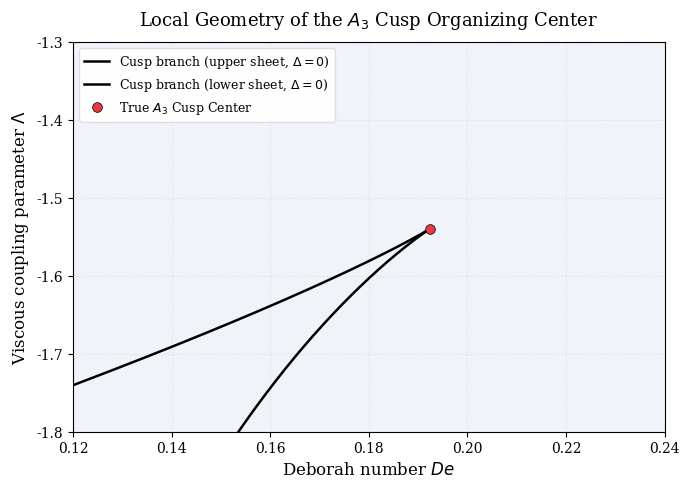

Generate this figure with matplotlib:
import numpy as np
import matplotlib.pyplot as plt

# ==========================================
# CONFIGURACIÓN EDITORIAL ESTÁNDAR (CQG)
# ==========================================
plt.rcParams.update({
    "text.usetex": False,  # True si tu sistema local posee distribución LaTeX
    "font.family": "serif",
    "font.size": 11,
    "axes.labelsize": 12,
    "axes.titlesize": 13,
    "xtick.labelsize": 10,
    "ytick.labelsize": 10,
    "legend.fontsize": 9
})

# ==========================================
# 1. RIGOR MATEMÁTICO: PARAMETRIZACIÓN DEL CUSP
# ==========================================
# Dividimos el dominio de 'y' en dos sectores respecto a y_crit = sqrt(3)
# para mapear de forma independiente ambas hojas tangenciales del despliegue
y_lower = np.linspace(1.0, np.sqrt(3), 2000)
y_upper = np.linspace(np.sqrt(3), 4.5, 2000)

# Ecuaciones paramétricas exactas del discriminante cúbico (Eq. 30)
De_lower = (y_lower**2 - 1) / (2 * y_lower**3)
Lambda_lower = -((y_lower**2 + 1)**2) / (2 * y_lower**3)

De_upper = (y_upper**2 - 1) / (2 * y_upper**3)
Lambda_upper = -((y_upper**2 + 1)**2) / (2 * y_upper**3)

# Coordenadas analíticas exactas de la singularidad A3
De_crit = 1.0 / (3.0 * np.sqrt(3))
Lambda_crit = -8.0 / (3.0 * np.sqrt(3))

# ==========================================
# 2. ARQUITECTURA GRÁFICA Y LIENZO
# ==========================================
fig, ax = plt.subplots(figsize=(7.0, 5.0), dpi=300)

# Pintamos el fondo para denotar que estamos dentro del cuadrante virtual/no físico
ax.set_facecolor('#f0f4f8')

# Graficación de las ramas del esqueleto topológico
line_trace, = ax.plot(De_lower, Lambda_lower, color='black', linestyle='-', linewidth=1.8)
line_cont, = ax.plot(De_upper, Lambda_upper, color='black', linestyle='-', linewidth=1.8)

# Punto crítico: Centro organizador A3 (Cúspide triple defectiva)
cusp_point, = ax.plot(De_crit, Lambda_crit, color='#e63946', marker='o', markersize=7,
                      markeredgecolor='black', markeredgewidth=0.5, linestyle='None')

# ==========================================
# 3. ROTULACIÓN CIENTÍFICA EN INGLÉS CORREGIDA
# ==========================================
ax.set_xlim(0.12, 0.24)
ax.set_ylim(-1.8, -1.3)
ax.grid(True, linestyle=':', alpha=0.5, color='#cccccc')

ax.set_xlabel(r'Deborah number $De$')
ax.set_ylabel(r'Viscous coupling parameter $\Lambda$')
ax.set_title(r'Local Geometry of the $A_3$ Cusp Organizing Center', pad=12)

# Corrección de rigurosidad: Identificación exacta de las hojas discriminantes
custom_handles = [line_cont, line_trace, cusp_point]
custom_labels = [
    r'Cusp branch (upper sheet, $\Delta = 0$)',
    r'Cusp branch (lower sheet, $\Delta = 0$)',
    r'True $A_3$ Cusp Center'
]
ax.legend(handles=custom_handles, labels=custom_labels, loc='upper left',
          frameon=True, facecolor='white', framealpha=0.95, edgecolor='#dddddd')

plt.tight_layout()

# Exportación vectorial directa sin pérdidas
plt.savefig('fig2_local_cusp.pdf', format='pdf', bbox_inches='tight', dpi=300)
print("SUCCESS: Figure 2 exported to 'fig2_local_cusp.pdf'.")
plt.show()
